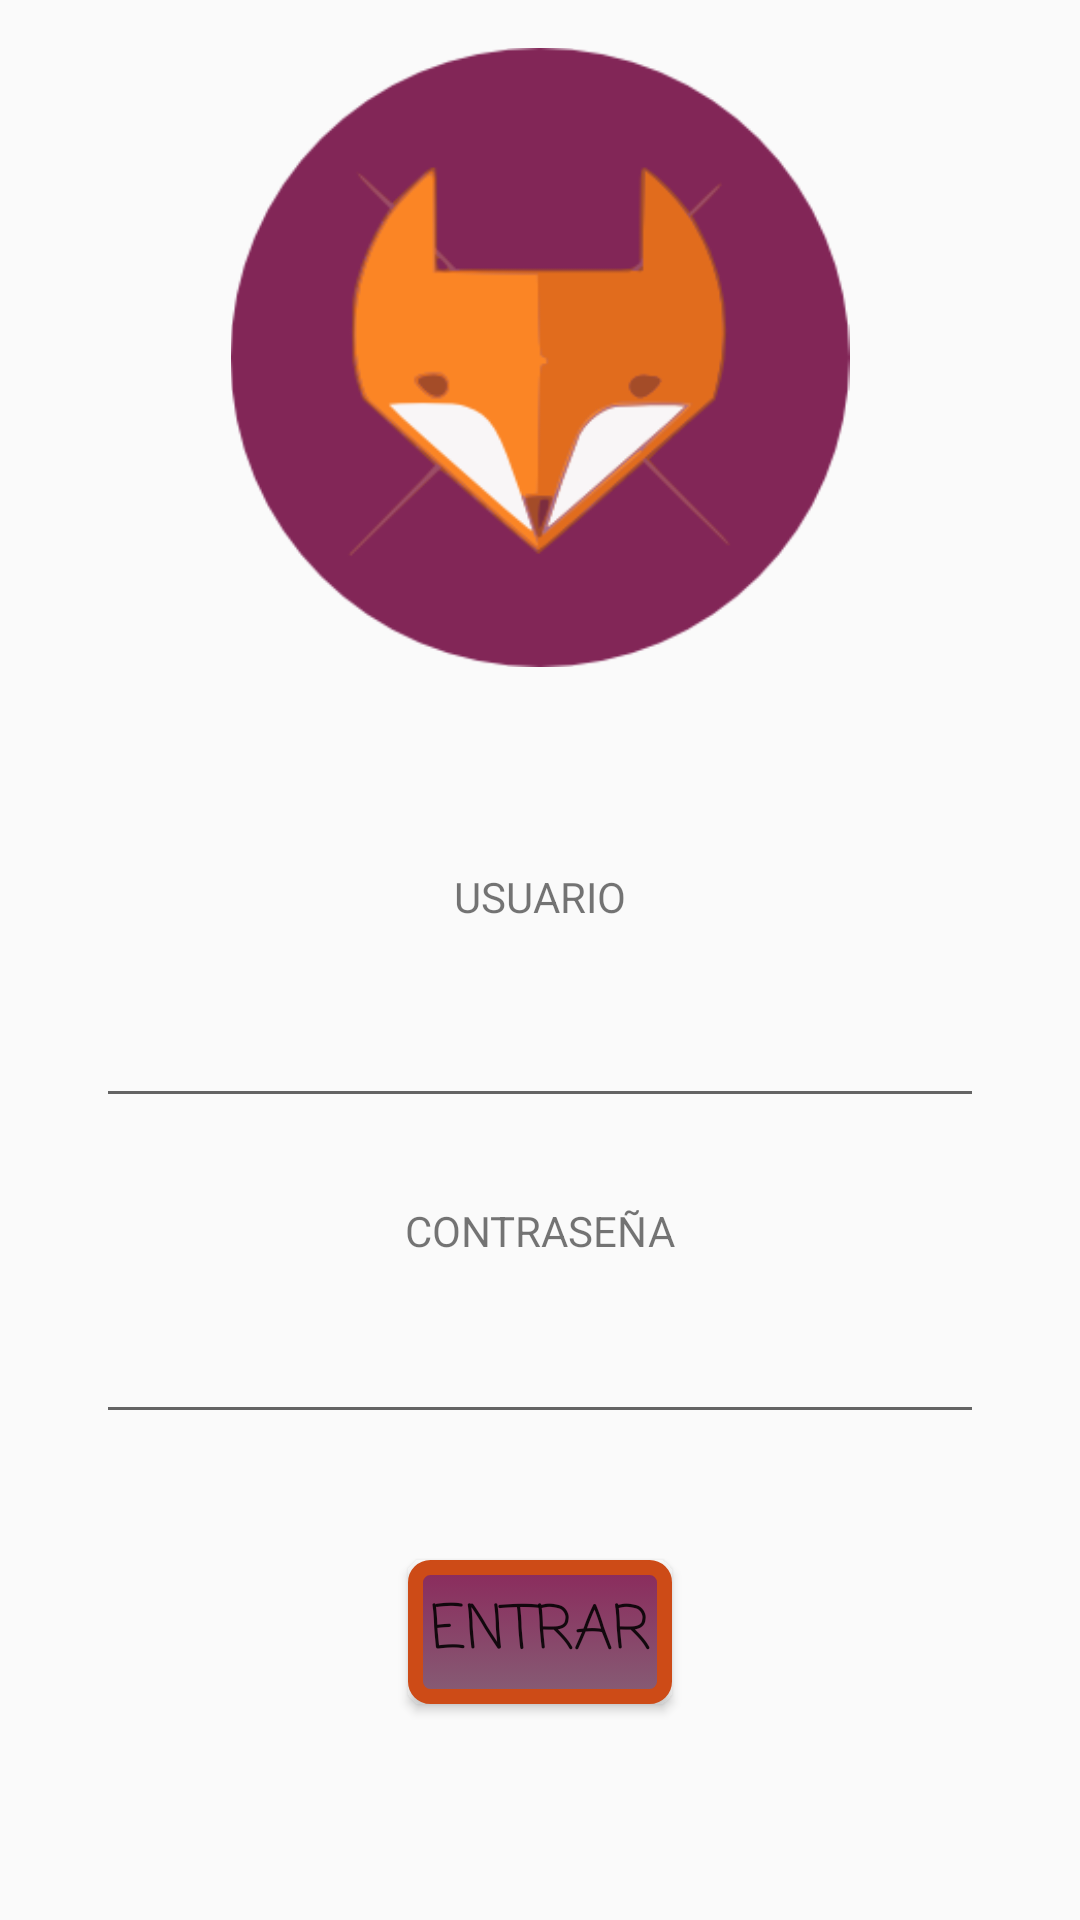

Android layout source for this screen:
<!-- AndroidManifest.xml: application theme AppTheme -->
<!-- res/layout/activity_login.xml -->
<LinearLayout xmlns:android="http://schemas.android.com/apk/res/android"
    xmlns:app="http://schemas.android.com/apk/res-auto"
    xmlns:tools="http://schemas.android.com/tools"
    android:layout_width="match_parent"
    android:layout_height="match_parent"
    android:gravity="center_horizontal"
    android:orientation="vertical"
    android:paddingBottom="@dimen/activity_vertical_margin"
    android:paddingLeft="@dimen/activity_horizontal_margin"
    android:paddingRight="@dimen/activity_horizontal_margin"
    android:paddingTop="@dimen/activity_vertical_margin"
    tools:context="com.example.xavin.mrfox.MyLogin">

    

    <RelativeLayout
        android:layout_width="match_parent"
        android:layout_height="match_parent"
        android:layout_marginLeft="16dp"
        android:layout_marginRight="16dp">

        <TextView
            android:id="@+id/usuario"
            android:layout_width="wrap_content"
            android:layout_height="wrap_content"
            android:layout_above="@+id/editText"
            android:layout_centerHorizontal="true"
            android:layout_marginBottom="23dp"
            android:text="@string/usuario" />

        <Button
            android:id="@+id/btn_entrar"
            style="@style/estiloBotones"
            android:layout_width="wrap_content"
            android:layout_height="wrap_content"
            android:layout_marginBottom="56dp"
            android:background="@drawable/estilobotones"
            android:text="@string/btn_enviar"
            android:layout_alignParentBottom="true"
            android:layout_centerHorizontal="true" />

        <EditText
            android:id="@+id/editText"
            android:layout_width="wrap_content"
            android:layout_height="wrap_content"
            android:layout_above="@+id/contrasena"
            android:layout_alignParentEnd="true"
            android:layout_alignParentLeft="true"
            android:layout_alignParentRight="true"
            android:layout_alignParentStart="true"
            android:layout_marginBottom="28dp"
            android:ems="10"
            android:inputType="textPersonName" />

        <TextView
            android:id="@+id/contrasena"
            android:layout_width="wrap_content"
            android:layout_height="wrap_content"
            android:layout_above="@+id/editText2"
            android:layout_centerHorizontal="true"
            android:layout_marginBottom="17dp"
            android:text="@string/contrasena" />

        <EditText
            android:id="@+id/editText2"
            android:layout_width="wrap_content"
            android:layout_height="wrap_content"
            android:layout_above="@+id/btn_entrar"
            android:layout_alignParentEnd="true"
            android:layout_alignParentLeft="true"
            android:layout_alignParentRight="true"
            android:layout_alignParentStart="true"
            android:layout_marginBottom="42dp"
            android:ems="10"
            android:inputType="textPassword" />

        <ImageView
            android:id="@+id/imageView2"
            android:layout_width="wrap_content"
            android:layout_height="wrap_content"
            android:layout_above="@+id/usuario"
            android:layout_centerHorizontal="true"
            android:layout_marginBottom="67dp"
            app:srcCompat="@drawable/fox" />
    </RelativeLayout>
</LinearLayout>
<!-- resources referenced by this layout -->
<resources>
  <dimen name="activity_horizontal_margin">16dp</dimen>
  <dimen name="activity_vertical_margin">16dp</dimen>
  <!-- drawable estilobotones (drawable) -->
  <?xml version="1.0" encoding="utf-8"?>
  <selector xmlns:android="http://schemas.android.com/apk/res/android">
      <item android:state_pressed="true">
          <shape android:shape="rectangle">
              <corners android:radius="5dp" />
              <stroke android:width="5dip" android:color="@color/moradoactionbar" />
              <gradient android:angle="-90" android:endColor="@color/moradoactionbar" android:startColor="@color/moradoactionbar" />
  
          </shape>
      </item>
      <item android:state_focused="true">
          <shape android:shape="rectangle">
              <corners android:radius="5dp" />
              <stroke android:width="1dip" android:color="@color/naranjarojizo" />
              <gradient android:angle="-90" android:endColor="@color/moradoactionbar" android:startColor="@color/moradoactionbar" />
          </shape>
      </item>
      <item>
          <shape android:shape="rectangle">
              <corners android:radius="5dp" />
              <stroke android:width="5dip" android:color="@color/naranjarojizo" />
              <gradient android:angle="-90" android:endColor="@color/blanco" android:startColor="@color/moradoactionbar" />
          </shape>
      </item>
  </selector>
  <!-- drawable fox: png bitmap (drawable, 18769 bytes) -->
  <string name="btn_enviar">ENTRAR</string>
  <string name="contrasena">CONTRASEÑA</string>
  <string name="usuario">USUARIO</string>
  <style name="estiloBotones">estilobotones
          <item name="android:layout_width">@dimen/botonenviaranchura</item>
          <item name="android:layout_height">@dimen/botonenviaraltura</item>
  
          <item name="android:background">@drawable/fondogradiente</item>
          <item name="android:fontFamily">casual</item>
          <item name="android:textSize">@dimen/tamaniobtnenviar</item>
  
      </style>
  <style name="AppTheme" parent="Theme.AppCompat.Light.DarkActionBar">
          
          <item name="colorPrimary">@color/moradoactionbar</item>
          <item name="colorPrimaryDark">@color/naranjarojizo</item>
          <item name="colorAccent">@color/colorAccent</item>
      </style>
  <color name="moradoactionbar">#8B2A5C</color>
  <color name="naranjarojizo">#CD4B17</color>
  <color name="blanco">#865D75</color>
  <dimen name="botonenviaranchura">170dp</dimen>
  <dimen name="botonenviaraltura">50dp</dimen>
  <!-- drawable fondogradiente (drawable) -->
  <?xml version="1.0" encoding="utf-8"?>
  <shape xmlns:android="http://schemas.android.com/apk/res/android"
      android:shape="rectangle">
      <gradient
          android:angle="135"
          android:endColor="@color/granate"
          android:centerColor="@color/naranjarojizo"
          android:startColor="@color/naranja"
          android:type="linear"/>
  </shape>
  <dimen name="tamaniobtnenviar">20dp</dimen>
  <color name="colorAccent">#FF4081</color>
  <color name="granate">#9C0553</color>
  <color name="naranja">#D86A10</color>
</resources>
